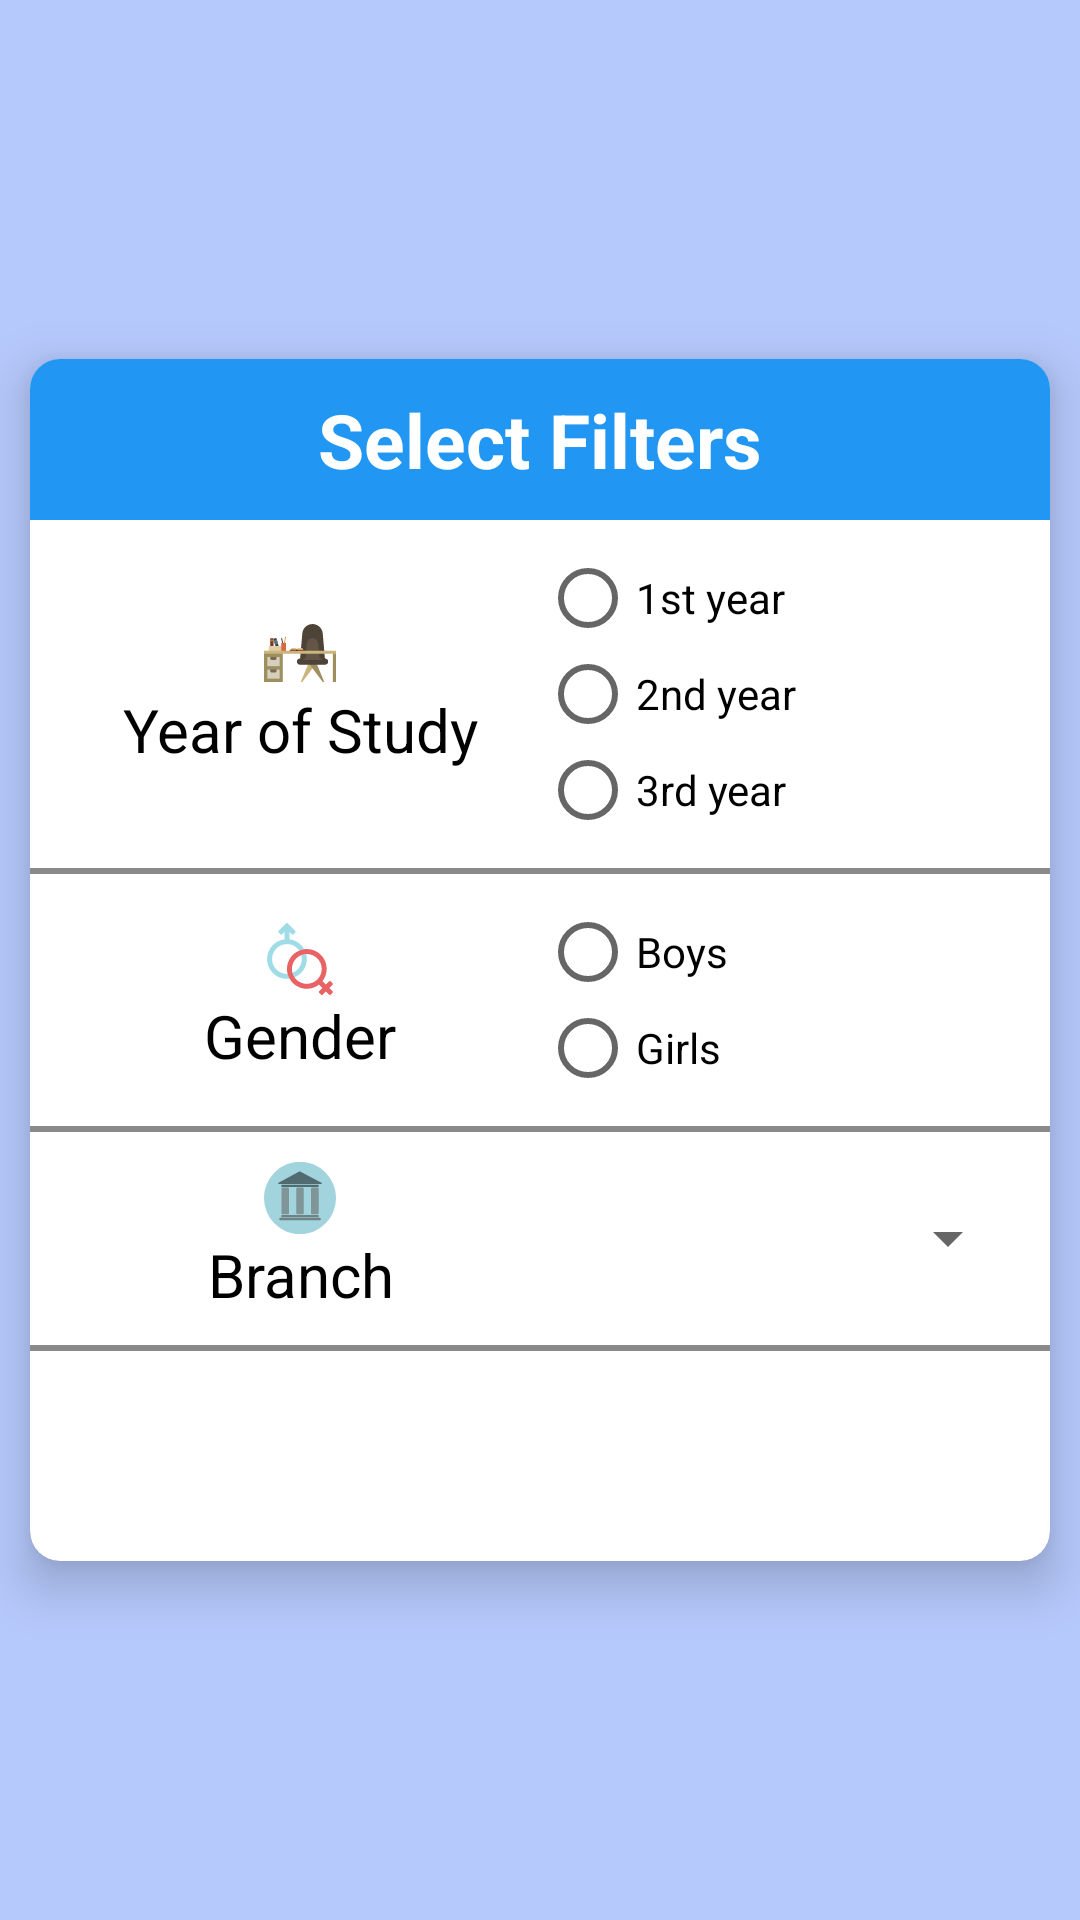

Android layout source for this screen:
<!-- AndroidManifest.xml: application theme Theme.MyHostelDemo -->
<!-- res/layout/activity_result_filter.xml -->
<?xml version="1.0" encoding="utf-8"?>
<RelativeLayout xmlns:android="http://schemas.android.com/apk/res/android"
    xmlns:app="http://schemas.android.com/apk/res-auto"
    xmlns:tools="http://schemas.android.com/tools"
    android:layout_width="match_parent"
    android:layout_height="match_parent"
    android:background="#460048FF"
    tools:context=".Result_Filter">

     <androidx.cardview.widget.CardView
         android:layout_width="match_parent"
         android:layout_height="wrap_content"
         android:layout_centerInParent="true"
         android:layout_margin="10dp"
         app:cardCornerRadius="10dp"
         app:cardElevation="10dp"
         >

         <LinearLayout
             android:layout_width="match_parent"
             android:layout_height="wrap_content"
             android:orientation="vertical"
             >

             <TextView
                 android:layout_width="match_parent"
                 android:layout_height="wrap_content"
                 android:background="@color/cyandark"
                 android:padding="10dp"
                 android:text="Select Filters"
                 android:textColor="@color/white"
                 android:textSize="25dp"
                 android:textStyle="bold"
                 android:textAlignment="center"
                 />

             <LinearLayout
                 android:layout_width="match_parent"
                 android:layout_height="wrap_content"
                 android:orientation="horizontal"
                 android:weightSum="2"
                 android:padding="10dp"
                 >

                 <TextView
                     android:layout_width="match_parent"
                     android:layout_height="wrap_content"
                     android:layout_weight="1"
                     android:text="Year of Study"
                     android:gravity="center"
                     android:layout_gravity="center"
                     android:textSize="20sp"
                     android:textColor="@color/black"
                     android:drawableTop="@drawable/year"
                     />

                    <LinearLayout
                        android:layout_width="match_parent"
                        android:layout_height="wrap_content"
                        android:orientation="vertical"
                        android:layout_weight="1"
                        >

                       <RadioGroup
                           android:layout_width="match_parent"
                           android:layout_height="wrap_content"
                           android:id="@+id/result_filter_yeargroup"
                           >

                           <RadioButton
                               android:layout_width="match_parent"
                               android:layout_height="wrap_content"
                               android:text="1st year"
                               android:id="@+id/result_filter_year1"
                               />

                           <RadioButton
                               android:layout_width="match_parent"
                               android:layout_height="wrap_content"
                               android:text="2nd year"
                               android:id="@+id/result_filter_year2"
                               />

                           <RadioButton
                               android:layout_width="match_parent"
                               android:layout_height="wrap_content"
                               android:text="3rd year"
                               android:id="@+id/result_filter_year3"
                               />

                       </RadioGroup>
                    </LinearLayout>

             </LinearLayout>

             <View
                 android:layout_width="match_parent"
                 android:layout_height="2dp"
                 android:background="@color/grey"
                 />

             <LinearLayout
                 android:layout_width="match_parent"
                 android:layout_height="wrap_content"
                 android:orientation="horizontal"
                 android:weightSum="2"
                 android:padding="10dp"
                 >

                 <TextView
                     android:layout_width="match_parent"
                     android:layout_height="wrap_content"
                     android:layout_weight="1"
                     android:text="Gender"
                     android:gravity="center"
                     android:layout_gravity="center"
                     android:textSize="20sp"
                     android:textColor="@color/black"
                     android:drawableTop="@drawable/gender"
                     />

                 <LinearLayout
                     android:layout_width="match_parent"
                     android:layout_height="wrap_content"
                     android:orientation="vertical"
                     android:layout_weight="1"
                     >

                     <RadioGroup
                         android:layout_width="match_parent"
                         android:layout_height="wrap_content"
                         android:id="@+id/result_filter_gendergroup"
                         >

                         <RadioButton
                             android:layout_width="match_parent"
                             android:layout_height="wrap_content"
                             android:text="Boys"
                             android:id="@+id/result_filter_gendermale"
                             />

                         <RadioButton
                             android:layout_width="match_parent"
                             android:layout_height="wrap_content"
                             android:text="Girls"
                             android:id="@+id/result_filter_genderfemale"
                             />

                     </RadioGroup>
                 </LinearLayout>

             </LinearLayout>

             <View
                 android:layout_width="match_parent"
                 android:layout_height="2dp"
                 android:background="@color/grey"
                 />

             <LinearLayout
                 android:layout_width="match_parent"
                 android:layout_height="wrap_content"
                 android:orientation="horizontal"
                 android:weightSum="2"
                 android:padding="10dp"
                 >

                 <TextView
                     android:layout_width="match_parent"
                     android:layout_height="wrap_content"
                     android:layout_weight="1"
                     android:text="Branch"
                     android:gravity="center"
                     android:textSize="20sp"
                     android:textColor="@color/black"
                     android:drawableTop="@drawable/branch"
                     />

                 <Spinner
                     android:layout_width="match_parent"
                     android:layout_height="match_parent"
                     android:id="@+id/result_filter_spinner"
                     android:layout_weight="1"
                     android:gravity="center"
                     />

             </LinearLayout>

             <View
                 android:layout_width="match_parent"
                 android:layout_height="2dp"
                 android:background="@color/grey"
                 />

             <LinearLayout
                 android:layout_width="match_parent"
                 android:layout_height="wrap_content"
                 android:orientation="horizontal"
                 android:weightSum="2"
                 android:padding="10dp"
                 >

                 <TextView
                     android:layout_width="0dp"
                     android:layout_height="40dp"
                     android:id="@+id/result_filter_apply"
                     android:text="Apply"
                     android:textColor="@color/white"
                     android:background="@color/lunch_elogo_background"
                     android:layout_gravity="center_horizontal"
                     android:gravity="center"
                     android:layout_marginTop="10dp"
                     android:layout_marginRight="5dp"
                     android:padding="5dp"
                     android:layout_weight="1"
                     android:singleLine="true"
                     android:ellipsize="marquee"
                     />

                 <TextView
                     android:layout_width="0dp"
                     android:layout_height="40dp"
                     android:id="@+id/result_filter_cancel"
                     android:text="Cancel"
                     android:textColor="@color/white"
                     android:background="@color/lunch_elogo_background"
                     android:layout_gravity="center_horizontal"
                     android:gravity="center"
                     android:layout_marginTop="10dp"
                     android:layout_marginLeft="5dp"
                     android:padding="5dp"
                     android:layout_weight="1"
                     android:singleLine="true"
                     android:ellipsize="marquee"
                     />

             </LinearLayout>

         </LinearLayout>



     </androidx.cardview.widget.CardView>

</RelativeLayout>
<!-- resources referenced by this layout -->
<resources>
  <color name="black">#FF000000</color>
  <color name="cyandark">#2196F3</color>
  <color name="grey">#8A8A8A</color>
  <color name="white">#FFFFFFFF</color>
  <!-- drawable branch (drawable) -->
  <vector android:height="24dp" android:viewportHeight="473.93"
      android:viewportWidth="473.93" android:width="24dp" xmlns:android="http://schemas.android.com/apk/res/android">
      <path android:fillColor="#A2D4DE" android:pathData="M236.97,236.97m-236.97,0a236.97,236.97 0,1 1,473.93 0a236.97,236.97 0,1 1,-473.93 0"/>
      <path android:fillColor="#6F8284" android:pathData="M374.25,376.69c0,3.3 -2.68,5.99 -5.99,5.99H106.34c-3.3,0 -5.99,-2.68 -5.99,-5.99v-3.33c0,-3.3 2.68,-5.98 5.99,-5.98h261.93c3.3,0 5.99,2.68 5.99,5.98v3.33H374.25z"/>
      <path android:fillColor="#6F8284" android:pathData="M360.45,357.99c0,3.3 -2.68,5.99 -5.99,5.99H119.45c-3.3,0 -5.99,-2.68 -5.99,-5.99v-3.33c0,-3.3 2.68,-5.98 5.99,-5.98h235.02c3.3,0 5.99,2.68 5.99,5.98v3.33H360.45z"/>
      <path android:fillColor="#526B70" android:pathData="M360.45,158.42c0,3.3 -2.68,5.99 -5.99,5.99H119.45c-3.3,0 -5.99,-2.68 -5.99,-5.99v-3.33c0,-3.3 2.68,-5.98 5.99,-5.98h235.02c3.3,0 5.99,2.68 5.99,5.98v3.33H360.45z"/>
      <path android:fillColor="#526B70" android:pathData="M381.03,138.25c0,3.85 -3.13,6.98 -6.98,6.98H99.86c-3.85,0 -6.98,-3.13 -6.98,-6.98l141.89,-78.14L381.03,138.25z"/>
      <path android:fillColor="#809598" android:pathData="M165.17,335.48c0,5.07 -4.11,9.17 -9.17,9.17h-32.1c-5.07,0 -9.17,-4.11 -9.17,-9.17V177.02c0,-5.07 4.11,-9.17 9.17,-9.17h32.1c5.07,0 9.17,4.11 9.17,9.17V335.48z"/>
      <path android:fillColor="#809598" android:pathData="M359.74,335.48c0,5.07 -4.11,9.17 -9.17,9.17h-32.1c-5.07,0 -9.17,-4.11 -9.17,-9.17V177.02c0,-5.07 4.11,-9.17 9.17,-9.17h32.1c5.07,0 9.17,4.11 9.17,9.17V335.48z"/>
      <path android:fillColor="#809598" android:pathData="M262.45,335.48c0,5.07 -4.11,9.17 -9.17,9.17h-32.1c-5.07,0 -9.17,-4.11 -9.17,-9.17V177.02c0,-5.07 4.11,-9.17 9.17,-9.17h32.1c5.07,0 9.17,4.11 9.17,9.17V335.48z"/>
  </vector>
  <!-- drawable gender: vector/xml drawable (drawable, 2014 chars, omitted) -->
  <!-- drawable year: vector/xml drawable (drawable, 3568 chars, omitted) -->
  <style name="Theme.MyHostelDemo" parent="Theme.AppCompat.DayNight.NoActionBar">
          
          <item name="colorPrimary">@color/cyan</item>
          <item name="colorPrimaryVariant">@color/red</item>
          <item name="colorOnPrimary">@color/cyan</item>
          
          <item name="colorSecondary">@color/teal_200</item>
          <item name="colorSecondaryVariant">@color/teal_700</item>
          <item name="colorOnSecondary">@color/black</item>
          <item name="colorControlActivated">@color/cyan</item>
          <item name="windowActionBar">false</item>
          <item name="windowNoTitle">true</item>
          <item name="android:windowActionBarOverlay">false</item>
          
  
          <item name="android:statusBarColor">@android:color/transparent</item>
          <item name="android:windowTranslucentStatus">true</item>
          <item name="android:windowDrawsSystemBarBackgrounds">true</item>
  
          <item name="textAppearanceTitleLarge">@style/TextAppearance.Material3.TitleLarge</item>
          <item name="textAppearanceTitleMedium">@style/TextAppearance.Material3.TitleMedium</item>
          <item name="textAppearanceTitleSmall">@style/TextAppearance.Material3.TitleSmall</item>
          
      </style>
  <color name="cyan">#D506E1FF</color>
  <color name="red">#FF0000</color>
  <color name="teal_200">#FF03DAC5</color>
  <color name="teal_700">#FF018786</color>
</resources>
